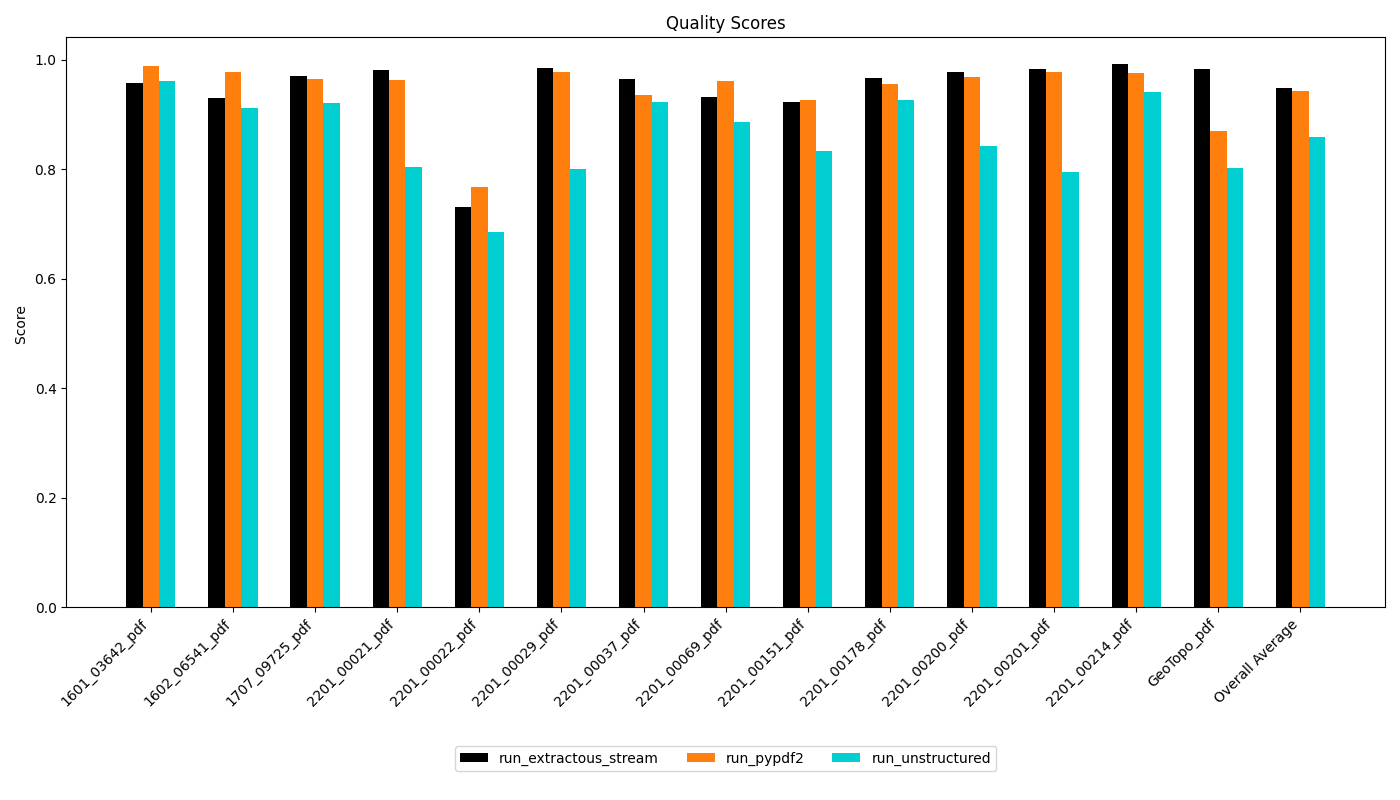

The table this chart was drawn from, first rows:
file, script, score
2201_00214_pdf, run_extractous_stream, 0.9909
2201_00151_pdf, run_extractous_stream, 0.9221
1707_09725_pdf, run_extractous_stream, 0.9694
2201_00021_pdf, run_extractous_stream, 0.9811
2201_00037_pdf, run_extractous_stream, 0.9635
2201_00069_pdf, run_extractous_stream, 0.9324
2201_00178_pdf, run_extractous_stream, 0.9667
2201_00201_pdf, run_extractous_stream, 0.9821
1602_06541_pdf, run_extractous_stream, 0.9291
2201_00200_pdf, run_extractous_stream, 0.9779
2201_00022_pdf, run_extractous_stream, 0.7299
2201_00029_pdf, run_extractous_stream, 0.9838
1601_03642_pdf, run_extractous_stream, 0.9562
GeoTopo_pdf, run_extractous_stream, 0.9829
2201_00214_pdf, run_unstructured, 0.9415
2201_00151_pdf, run_unstructured, 0.8327
1707_09725_pdf, run_unstructured, 0.9211
2201_00021_pdf, run_unstructured, 0.8034
2201_00037_pdf, run_unstructured, 0.9224
2201_00069_pdf, run_unstructured, 0.8854
2201_00178_pdf, run_unstructured, 0.9262
2201_00201_pdf, run_unstructured, 0.795
1602_06541_pdf, run_unstructured, 0.9108
2201_00200_pdf, run_unstructured, 0.8416
2201_00022_pdf, run_unstructured, 0.6852
2201_00029_pdf, run_unstructured, 0.8003
1601_03642_pdf, run_unstructured, 0.9608
GeoTopo_pdf, run_unstructured, 0.802
2201_00214_pdf, run_pypdf2, 0.9759
2201_00151_pdf, run_pypdf2, 0.9259
1707_09725_pdf, run_pypdf2, 0.9639
2201_00021_pdf, run_pypdf2, 0.9624
2201_00037_pdf, run_pypdf2, 0.9347
2201_00069_pdf, run_pypdf2, 0.9611
2201_00178_pdf, run_pypdf2, 0.9558
2201_00201_pdf, run_pypdf2, 0.9774
1602_06541_pdf, run_pypdf2, 0.9772
2201_00200_pdf, run_pypdf2, 0.9678
2201_00022_pdf, run_pypdf2, 0.7676
2201_00029_pdf, run_pypdf2, 0.9767
1601_03642_pdf, run_pypdf2, 0.9889
GeoTopo_pdf, run_pypdf2, 0.8695
